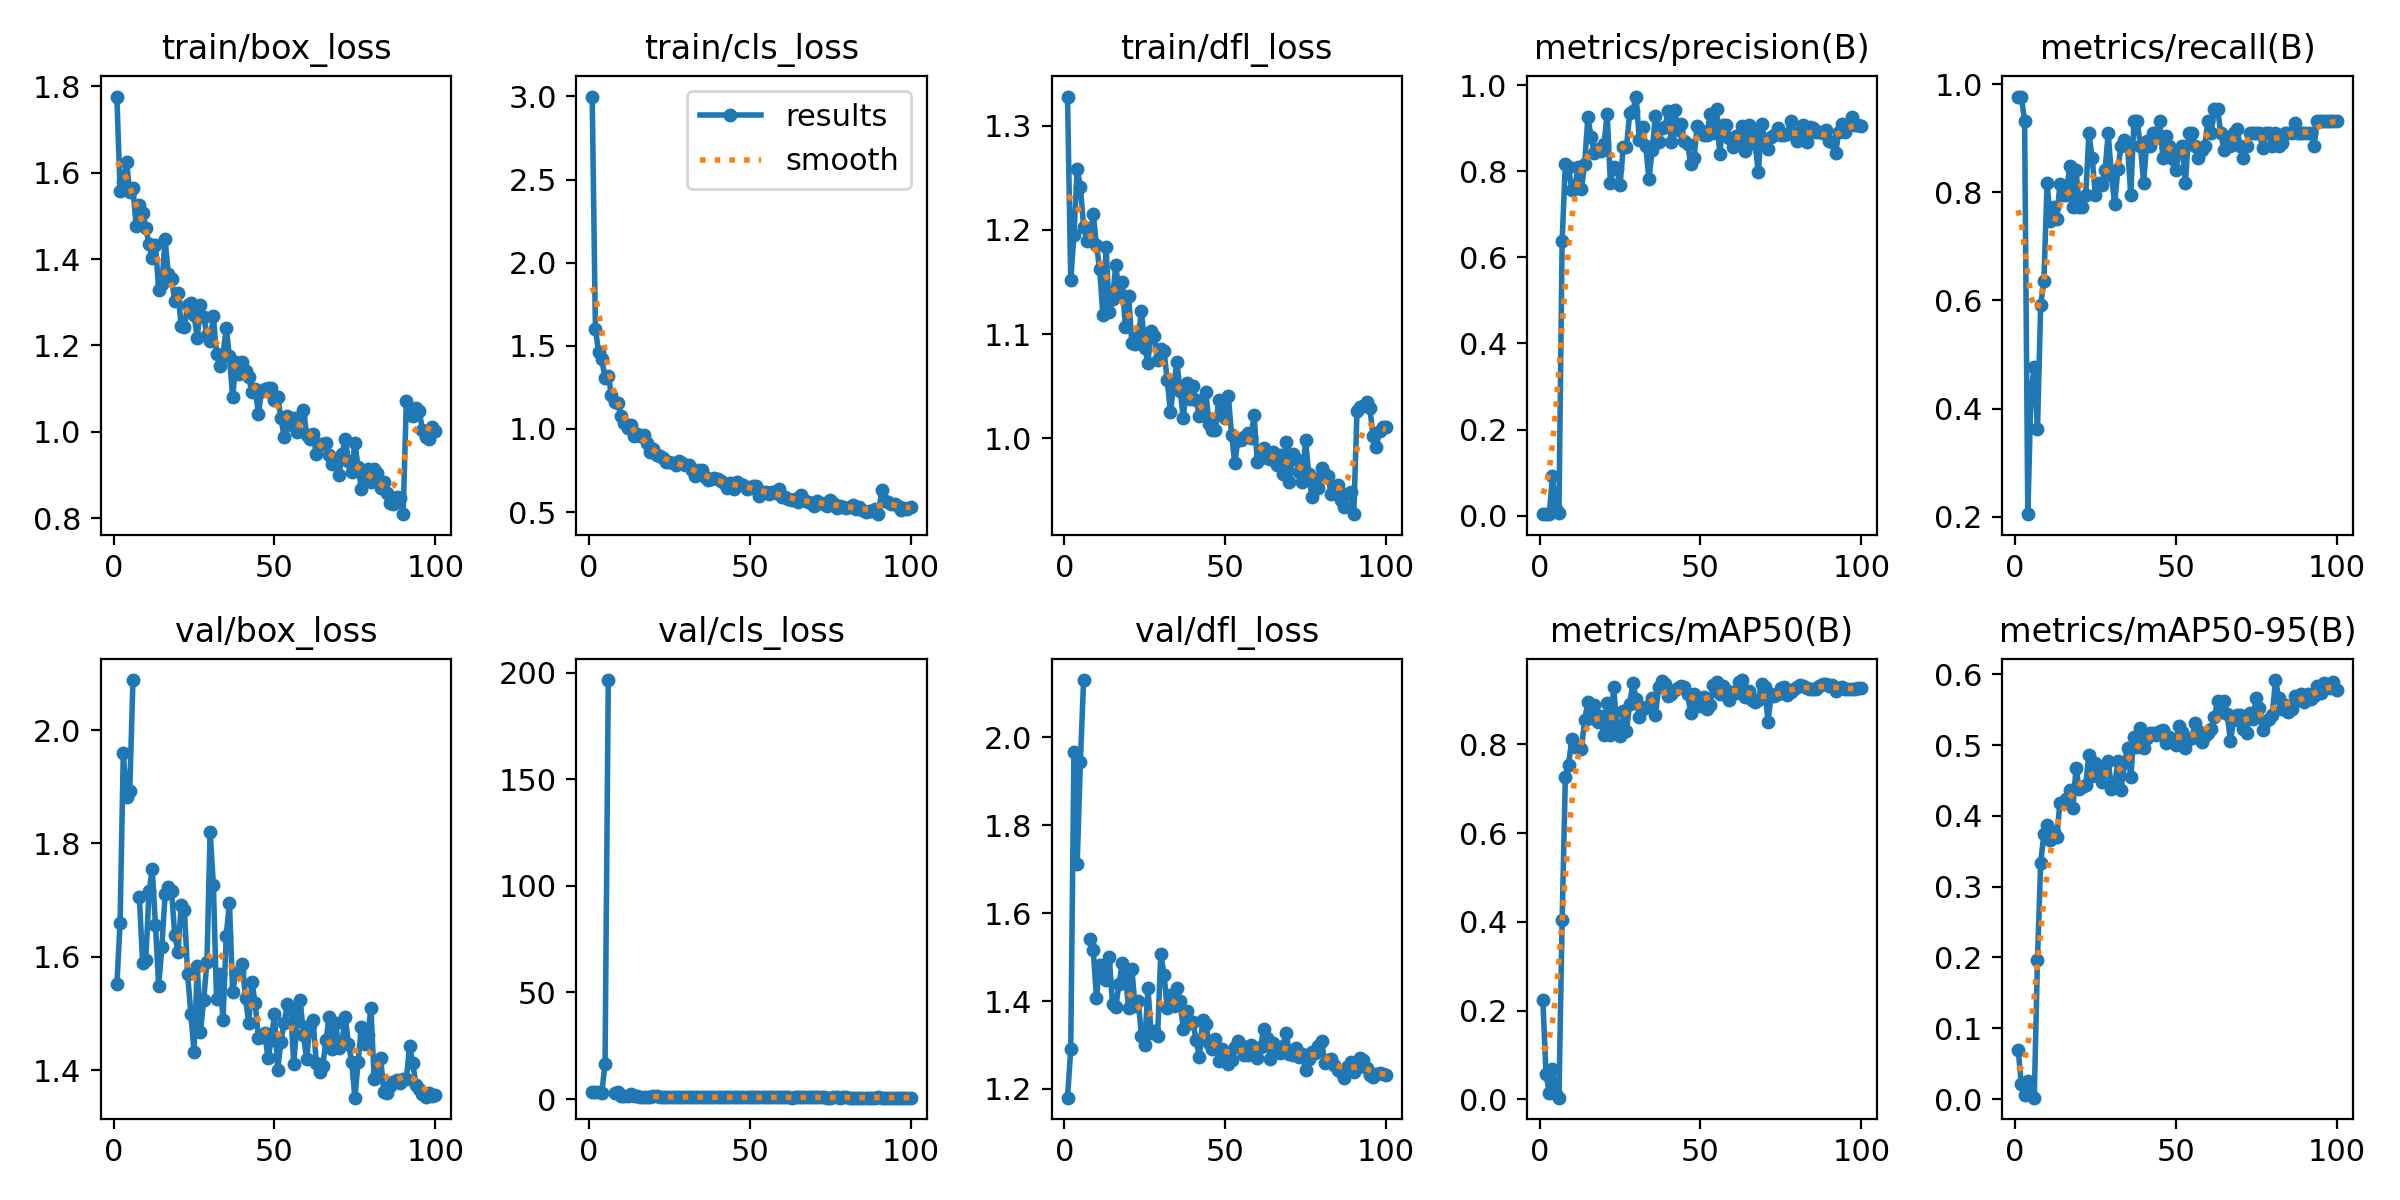

Data behind this chart, as committed beside it:
epoch, time, train/box_loss, train/cls_loss, train/dfl_loss, metrics/precision(B), metrics/recall(B), metrics/mAP50(B), metrics/mAP50-95(B), val/box_loss, val/cls_loss, val/dfl_loss, lr/pg0, lr/pg1, lr/pg2
1, 5.913, 1.776, 2.999, 1.328, 0.00408, 0.9773, 0.2235, 0.06976, 1.551, 3.269, 1.18, 0.00042, 0.00042, 0.00042
2, 10.25, 1.557, 1.6, 1.152, 0.00377, 0.9773, 0.05698, 0.02069, 1.66, 3.077, 1.29, 0.0008515, 0.0008515, 0.0008515
3, 14.14, 1.577, 1.463, 1.196, 0.00333, 0.9318, 0.01394, 0.00567, 1.96, 3.17, 1.967, 0.001274, 0.001274, 0.001274
4, 18.31, 1.625, 1.418, 1.259, 0.0916, 0.2046, 0.068, 0.02506, 1.883, 3.034, 1.711, 0.001688, 0.001688, 0.001688
5, 22.39, 1.556, 1.303, 1.242, 0.0146, 0.4318, 0.0129, 0.00562, 1.892, 16.62, 1.945, 0.001921, 0.001921, 0.001921
6, 26.13, 1.565, 1.319, 1.203, 0.00541, 0.4773, 0.00394, 0.00194, 2.088, 196.5, 2.13, 0.001901, 0.001901, 0.001901
7, 30.06, 1.476, 1.203, 1.189, 0.6387, 0.3617, 0.4042, 0.197, nan, nan, nan, 0.001881, 0.001881, 0.001881
8, 34.14, 1.524, 1.162, 1.194, 0.8172, 0.5909, 0.7265, 0.3336, 1.705, 2.852, 1.542, 0.001861, 0.001861, 0.001861
9, 37.73, 1.507, 1.154, 1.215, 0.8094, 0.6364, 0.7545, 0.3744, 1.59, 3.129, 1.515, 0.001842, 0.001842, 0.001842
10, 41.78, 1.471, 1.078, 1.185, 0.7565, 0.8182, 0.8115, 0.3871, 1.595, 1.322, 1.407, 0.001822, 0.001822, 0.001822
11, 45.81, 1.434, 1.038, 1.162, 0.7667, 0.7469, 0.7949, 0.3655, 1.715, 1.523, 1.482, 0.001802, 0.001802, 0.001802
12, 49.46, 1.401, 1.008, 1.118, 0.8088, 0.7727, 0.7949, 0.3778, 1.754, 1.29, 1.472, 0.001782, 0.001782, 0.001782
13, 53.42, 1.433, 1.021, 1.183, 0.7585, 0.75, 0.7889, 0.37, 1.656, 2.351, 1.447, 0.001762, 0.001762, 0.001762
14, 57.41, 1.329, 0.958, 1.121, 0.8178, 0.8161, 0.8558, 0.4186, 1.548, 1.525, 1.499, 0.001743, 0.001743, 0.001743
15, 60.85, 1.343, 0.969, 1.134, 0.9249, 0.7954, 0.8943, 0.4188, 1.618, 1.373, 1.393, 0.001723, 0.001723, 0.001723
16, 64.64, 1.446, 0.9584, 1.166, 0.8797, 0.7954, 0.8603, 0.4239, 1.711, 1.173, 1.387, 0.001703, 0.001703, 0.001703
17, 68.41, 1.365, 0.9624, 1.14, 0.8422, 0.8492, 0.8876, 0.4359, 1.723, 1.136, 1.438, 0.001683, 0.001683, 0.001683
18, 71.9, 1.353, 0.9176, 1.15, 0.8518, 0.7727, 0.8492, 0.4112, 1.716, 1.135, 1.487, 0.001663, 0.001663, 0.001663
19, 75.75, 1.303, 0.8597, 1.107, 0.8475, 0.8409, 0.8631, 0.4672, 1.638, 1.117, 1.457, 0.001644, 0.001644, 0.001644
20, 79.47, 1.32, 0.8774, 1.136, 0.8629, 0.7727, 0.8214, 0.4374, 1.609, 1.265, 1.383, 0.001624, 0.001624, 0.001624
21, 82.91, 1.246, 0.844, 1.091, 0.9329, 0.7727, 0.8923, 0.4403, 1.691, 1.254, 1.473, 0.001604, 0.001604, 0.001604
22, 86.67, 1.243, 0.8395, 1.091, 0.7735, 0.7954, 0.8217, 0.4436, 1.683, 1.172, 1.388, 0.001584, 0.001584, 0.001584
23, 90.36, 1.295, 0.827, 1.097, 0.8086, 0.9091, 0.9301, 0.4867, 1.569, 0.9015, 1.4, 0.001564, 0.001564, 0.001564
24, 93.81, 1.299, 0.8006, 1.122, 0.8048, 0.8636, 0.8403, 0.4565, 1.5, 1.055, 1.319, 0.001545, 0.001545, 0.001545
25, 97.48, 1.271, 0.8019, 1.087, 0.7676, 0.7954, 0.8182, 0.4748, 1.432, 1.013, 1.301, 0.001525, 0.001525, 0.001525
26, 101.3, 1.218, 0.7919, 1.072, 0.8555, 0.8182, 0.8761, 0.4585, 1.584, 0.8528, 1.429, 0.001505, 0.001505, 0.001505
27, 104.7, 1.293, 0.7799, 1.103, 0.8565, 0.8139, 0.8304, 0.4479, 1.468, 1.033, 1.326, 0.001485, 0.001485, 0.001485
28, 108.4, 1.267, 0.805, 1.098, 0.9343, 0.8409, 0.8916, 0.4724, 1.525, 0.9399, 1.331, 0.001465, 0.001465, 0.001465
29, 112.1, 1.224, 0.7949, 1.075, 0.9387, 0.9091, 0.9374, 0.4777, 1.591, 0.9277, 1.32, 0.001446, 0.001446, 0.001446
30, 115.7, 1.21, 0.78, 1.086, 0.9734, 0.8314, 0.9031, 0.4382, 1.82, 0.9768, 1.508, 0.001426, 0.001426, 0.001426
31, 119.3, 1.269, 0.7802, 1.084, 0.8726, 0.7786, 0.8622, 0.4432, 1.728, 1, 1.46, 0.001406, 0.001406, 0.001406
32, 123.2, 1.18, 0.75, 1.056, 0.9026, 0.8429, 0.8797, 0.4769, 1.525, 0.9107, 1.384, 0.001386, 0.001386, 0.001386
33, 126.7, 1.152, 0.7177, 1.025, 0.8574, 0.8864, 0.8834, 0.4369, 1.57, 0.943, 1.415, 0.001366, 0.001366, 0.001366
34, 130.4, 1.179, 0.7537, 1.05, 0.7821, 0.8972, 0.8864, 0.4744, 1.488, 1.08, 1.389, 0.001347, 0.001347, 0.001347
35, 134.1, 1.24, 0.7505, 1.073, 0.849, 0.8864, 0.9044, 0.4965, 1.637, 0.8855, 1.429, 0.001327, 0.001327, 0.001327
36, 137.7, 1.175, 0.7117, 1.045, 0.9293, 0.7954, 0.8656, 0.4554, 1.695, 1.032, 1.399, 0.001307, 0.001307, 0.001307
37, 141.3, 1.08, 0.693, 1.02, 0.8679, 0.9318, 0.9282, 0.512, 1.538, 0.8923, 1.337, 0.001287, 0.001287, 0.001287
38, 145.1, 1.161, 0.6966, 1.053, 0.9003, 0.9318, 0.9428, 0.497, 1.572, 0.787, 1.378, 0.001267, 0.001267, 0.001267
39, 148.6, 1.133, 0.7063, 1.038, 0.9035, 0.8864, 0.9358, 0.5239, 1.573, 0.7522, 1.351, 0.001248, 0.001248, 0.001248
40, 152.3, 1.162, 0.7015, 1.05, 0.9403, 0.8182, 0.9087, 0.4956, 1.588, 0.8502, 1.353, 0.001228, 0.001228, 0.001228
41, 156, 1.14, 0.6874, 1.036, 0.8677, 0.8944, 0.9128, 0.5107, 1.527, 0.8453, 1.311, 0.001208, 0.001208, 0.001208
42, 159.7, 1.127, 0.6759, 1.021, 0.9412, 0.8864, 0.9221, 0.5169, 1.484, 0.8159, 1.273, 0.001188, 0.001188, 0.001188
43, 163.2, 1.092, 0.6422, 1.024, 0.8966, 0.9091, 0.9265, 0.5166, 1.556, 0.8445, 1.358, 0.001168, 0.001168, 0.001168
44, 167, 1.099, 0.6739, 1.044, 0.909, 0.9091, 0.9304, 0.5146, 1.518, 0.8679, 1.348, 0.001149, 0.001149, 0.001149
45, 170.8, 1.042, 0.6395, 1.014, 0.8692, 0.9318, 0.9285, 0.5197, 1.458, 0.8243, 1.304, 0.001129, 0.001129, 0.001129
46, 174.3, 1.095, 0.6792, 1.008, 0.8628, 0.8636, 0.9129, 0.522, 1.458, 0.7602, 1.291, 0.001109, 0.001109, 0.001109
47, 178, 1.099, 0.6682, 1.007, 0.8156, 0.9048, 0.87, 0.5032, 1.466, 0.7941, 1.313, 0.001089, 0.001089, 0.001089
48, 181.8, 1.101, 0.6647, 1.037, 0.831, 0.8864, 0.9138, 0.5108, 1.421, 0.7844, 1.264, 0.001069, 0.001069, 0.001069
49, 185.2, 1.102, 0.6403, 1.025, 0.9045, 0.8616, 0.904, 0.5071, 1.454, 0.8562, 1.292, 0.00105, 0.00105, 0.00105
50, 189, 1.074, 0.6457, 1.02, 0.8961, 0.8409, 0.8857, 0.5004, 1.499, 0.7932, 1.285, 0.00103, 0.00103, 0.00103
51, 192.7, 1.081, 0.6567, 1.041, 0.8851, 0.8752, 0.9057, 0.5268, 1.401, 0.7544, 1.258, 0.00101, 0.00101, 0.00101
52, 196.2, 1.032, 0.6551, 1.003, 0.8845, 0.8864, 0.8795, 0.5178, 1.45, 0.7908, 1.266, 0.0009902, 0.0009902, 0.0009902
53, 200.4, 0.9887, 0.5948, 0.9763, 0.9329, 0.8182, 0.8875, 0.4964, 1.484, 0.8276, 1.295, 0.0009704, 0.0009704, 0.0009704
54, 204.4, 1.037, 0.6219, 0.9986, 0.8878, 0.9091, 0.9329, 0.509, 1.517, 0.751, 1.31, 0.0009506, 0.0009506, 0.0009506
55, 207.9, 1.017, 0.6231, 0.9981, 0.9435, 0.9091, 0.9397, 0.5102, 1.509, 0.7266, 1.3, 0.0009308, 0.0009308, 0.0009308
56, 211.7, 1.033, 0.6063, 1.001, 0.8388, 0.8864, 0.9128, 0.5309, 1.411, 0.7312, 1.277, 0.000911, 0.000911, 0.000911
57, 215.4, 1.001, 0.6193, 1.005, 0.9075, 0.8636, 0.9319, 0.5198, 1.487, 0.7425, 1.276, 0.0008912, 0.0008912, 0.0008912
58, 218.9, 1.035, 0.6132, 0.9998, 0.9062, 0.8788, 0.9223, 0.505, 1.525, 0.7917, 1.3, 0.0008714, 0.0008714, 0.0008714
59, 222.8, 1.051, 0.6373, 1.022, 0.8773, 0.8864, 0.9009, 0.5126, 1.463, 0.8028, 1.286, 0.0008516, 0.0008516, 0.0008516
60, 226.6, 0.9936, 0.5884, 0.9767, 0.8554, 0.9318, 0.9189, 0.5173, 1.42, 0.8451, 1.271, 0.0008318, 0.0008318, 0.0008318
... 40 more rows
